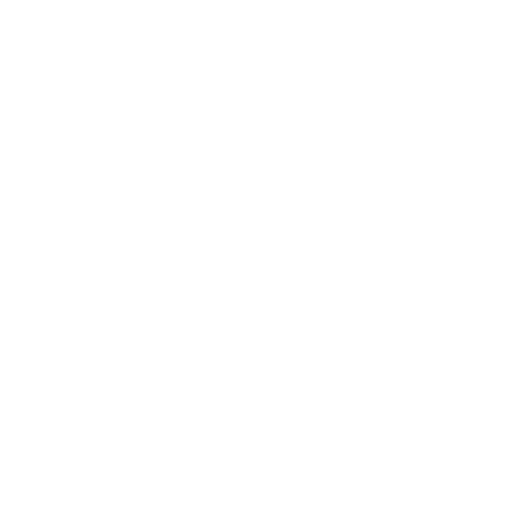
t = 0.00 s
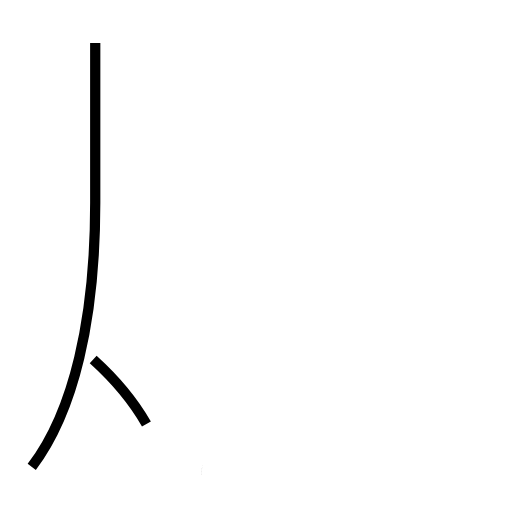
t = 1.52 s
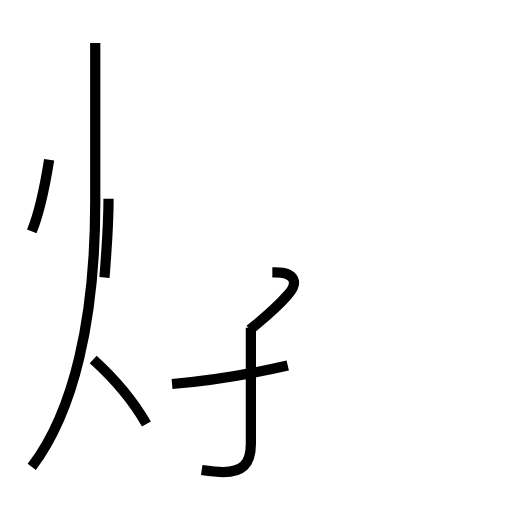
t = 3.12 s
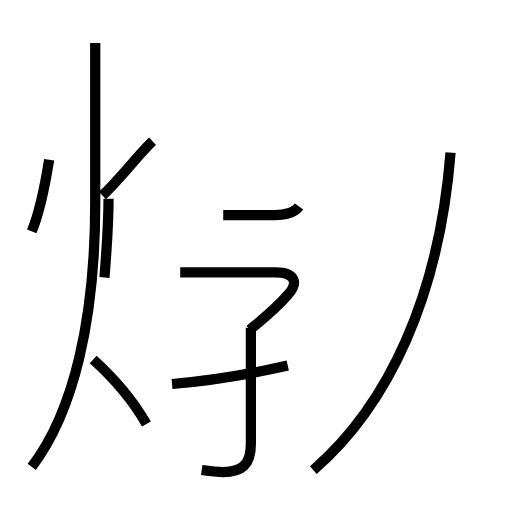
t = 4.88 s
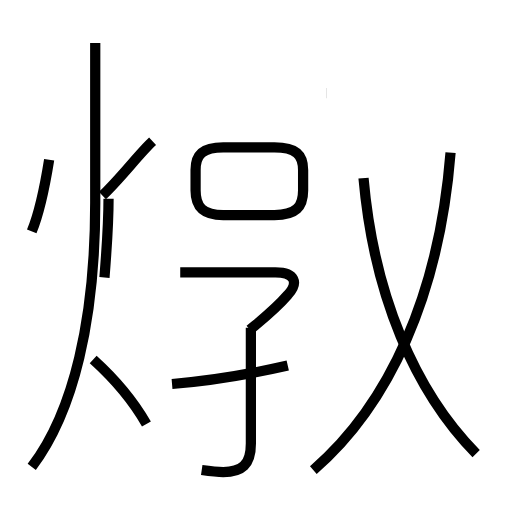
t = 6.46 s
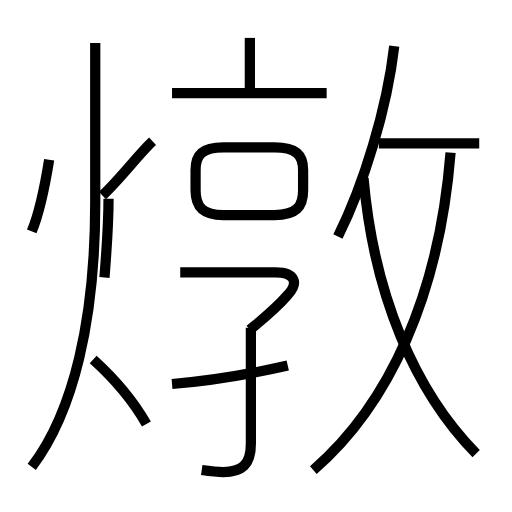
t = 7.95 s

The animated SVG that drew these frames (rendered in a browser with its animation timeline set to each time). Animation: 15 SMIL elements (animate=15); one cycle of 7.95 s.

<?xml version='1.0' encoding='utf-8'?>
<svg viewBox="0.0 -6.0 50.0 50.0" version="1.1" xmlns="http://www.w3.org/2000/svg"><rect x="-1000" y="-1000" width="2000" height="2000" stroke="white" fill="white" /><g style="fill:none;stroke:#000000;stroke-width:1"><path d="M 3.1 1.6 C 7.2 -3.8 9.3 -12.8 9.3 -24.2 L 9.3 -39.8 " transform="translate(0.0 38.0)" stroke-dasharray="42.56237064796876" stroke-dashoffset="42.56237064796876"><animate attributeName="stroke-dashoffset" from="42.56237064796876" to="0" dur="1.2768711194390627s" begin="0s; anim_end.end" fill="freeze" id="anim0" /></path><path d="M 14.3 -2.6 C 13.1 -4.7 11.2 -7.0 9.1 -8.9 " transform="translate(0.0 38.0)" stroke-dasharray="8.200438341148361" stroke-dashoffset="8.200438341148361"><animate attributeName="stroke-dashoffset" from="8.200438341148361" to="0" dur="0.24601315023445083s" begin="anim0.end" fill="freeze" id="anim1" /></path><path d="M 19.7 1.9 C 20.4 2.0 21.1 2.1 21.8 2.1 C 23.6 2.1 24.5 1.4 24.5 -0.7 L 24.5 -12.0 " transform="translate(0.0 38.0)" stroke-dasharray="17.93212047036924" stroke-dashoffset="17.93212047036924"><animate attributeName="stroke-dashoffset" from="17.93212047036924" to="0" dur="0.5379636141110772s" begin="anim1.end" fill="freeze" id="anim2" /></path><path d="M 16.8 -6.5 C 20.4 -6.8 24.6 -7.5 28.1 -8.3 " transform="translate(0.0 38.0)" stroke-dasharray="11.451191010616613" stroke-dashoffset="11.451191010616613"><animate attributeName="stroke-dashoffset" from="11.451191010616613" to="0" dur="0.3435357303184984s" begin="anim2.end" fill="freeze" id="anim3" /></path><path d="M 3.1 -21.4 C 3.8 -23.1 4.4 -25.9 4.8 -28.4 " transform="translate(0.0 38.0)" stroke-dasharray="7.216610757732516" stroke-dashoffset="7.216610757732516"><animate attributeName="stroke-dashoffset" from="7.216610757732516" to="0" dur="0.21649832273197547s" begin="anim3.end" fill="freeze" id="anim4" /></path><path d="M 10.2 -16.9 C 10.4 -19.4 10.6 -21.9 10.6 -24.6 " transform="translate(0.0 38.0)" stroke-dasharray="7.712642244502695" stroke-dashoffset="7.712642244502695"><animate attributeName="stroke-dashoffset" from="7.712642244502695" to="0" dur="0.23137926733508085s" begin="anim4.end" fill="freeze" id="anim5" /></path><path d="M 24.4 -11.8 C 25.6 -12.8 26.9 -13.8 28.1 -15.2 C 29.2 -16.4 28.8 -17.4 26.9 -17.4 L 17.6 -17.4 " transform="translate(0.0 38.0)" stroke-dasharray="17.998949891880642" stroke-dashoffset="17.998949891880642"><animate attributeName="stroke-dashoffset" from="17.998949891880642" to="0" dur="0.5399684967564192s" begin="anim5.end" fill="freeze" id="anim6" /></path><path d="M 10.0 -24.9 C 11.8 -26.6 13.6 -29.0 14.9 -30.2 " transform="translate(0.0 38.0)" stroke-dasharray="7.221123994915311" stroke-dashoffset="7.221123994915311"><animate attributeName="stroke-dashoffset" from="7.221123994915311" to="0" dur="0.21663371984745933s" begin="anim6.end" fill="freeze" id="anim7" /></path><path d="M 30.6 1.9 C 38.0 -4.5 42.9 -15.2 44.0 -29.1 " transform="translate(0.0 38.0)" stroke-dasharray="34.627405141969284" stroke-dashoffset="34.627405141969284"><animate attributeName="stroke-dashoffset" from="34.627405141969284" to="0" dur="1.0388221542590785s" begin="anim7.end" fill="freeze" id="anim8" /></path><path d="M 21.8 -23.0 L 26.8 -23.0 C 28.9 -23.0 29.6 -23.8 29.6 -25.4 L 29.6 -27.4 C 29.6 -28.9 28.9 -29.6 26.8 -29.6 L 21.8 -29.6 C 19.8 -29.6 19.1 -28.9 19.1 -27.4 L 19.1 -25.4 C 19.1 -23.8 19.8 -23.0 21.8 -23.0 Z " transform="translate(0.0 38.0)" stroke-dasharray="30.63431654195501" stroke-dashoffset="30.63431654195501"><animate attributeName="stroke-dashoffset" from="30.63431654195501" to="0" dur="0.9190294962586503s" begin="anim8.end" fill="freeze" id="anim9" /></path><path d="M 46.5 0.3 C 40.5 -5.8 36.5 -15.2 35.5 -26.6 " transform="translate(0.0 38.0)" stroke-dasharray="29.632823149109498" stroke-dashoffset="29.632823149109498"><animate attributeName="stroke-dashoffset" from="29.632823149109498" to="0" dur="0.8889846944732849s" begin="anim9.end" fill="freeze" id="anim10" /></path><path d="M 31.9 -34.9 L 16.8 -34.9 " transform="translate(0.0 38.0)" stroke-dasharray="15.099999999999998" stroke-dashoffset="15.099999999999998"><animate attributeName="stroke-dashoffset" from="15.099999999999998" to="0" dur="0.4529999999999999s" begin="anim10.end" fill="freeze" id="anim11" /></path><path d="M 24.4 -35.0 L 24.4 -40.3 " transform="translate(0.0 38.0)" stroke-dasharray="5.299999999999997" stroke-dashoffset="5.299999999999997"><animate attributeName="stroke-dashoffset" from="5.299999999999997" to="0" dur="0.15899999999999992s" begin="anim11.end" fill="freeze" id="anim12" /></path><path d="M 46.8 -30.0 L 37.0 -30.0 " transform="translate(0.0 38.0)" stroke-dasharray="9.799999999999997" stroke-dashoffset="9.799999999999997"><animate attributeName="stroke-dashoffset" from="9.799999999999997" to="0" dur="0.29399999999999993s" begin="anim12.end" fill="freeze" id="anim13" /></path><path d="M 33.0 -20.9 C 35.5 -25.9 37.8 -33.4 38.5 -39.5" transform="translate(0.0 38.0)" stroke-dasharray="19.47986849824704" stroke-dashoffset="19.47986849824704"><animate attributeName="stroke-dashoffset" from="19.47986849824704" to="0" dur="0.5843960549474112s" begin="anim13.end" fill="freeze" id="anim_end" /></path></g></svg>
